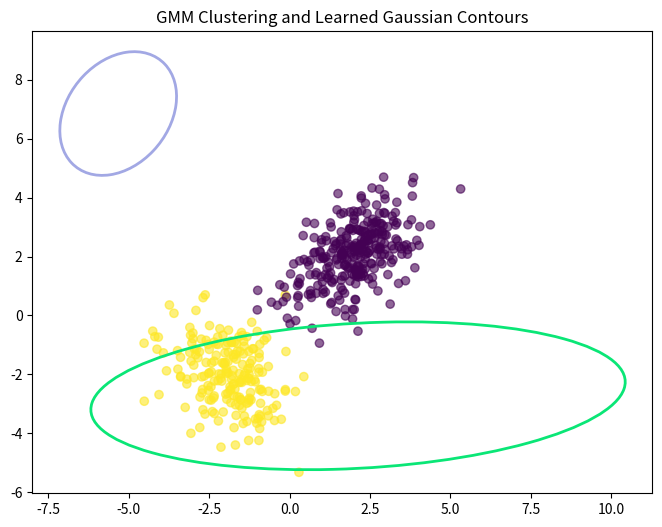
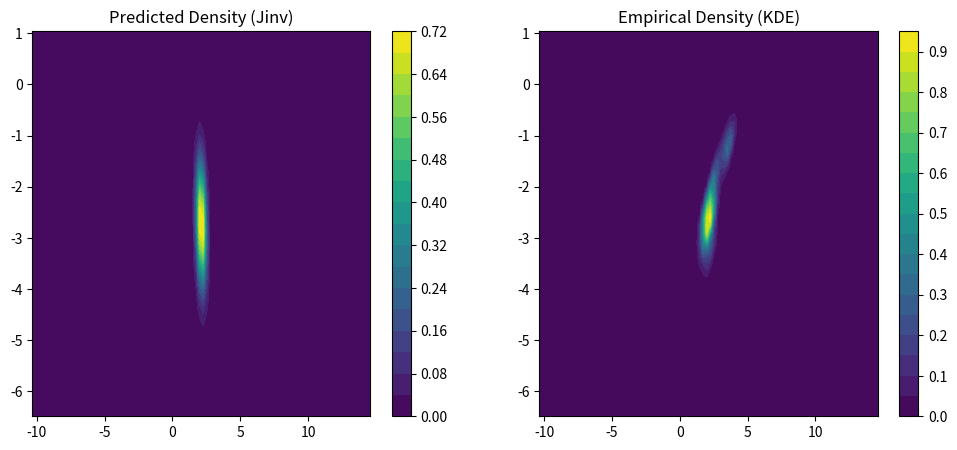
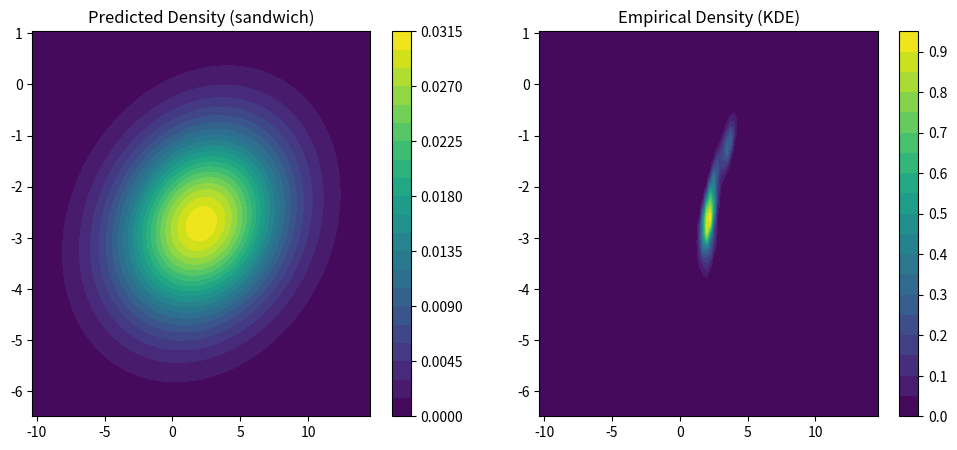
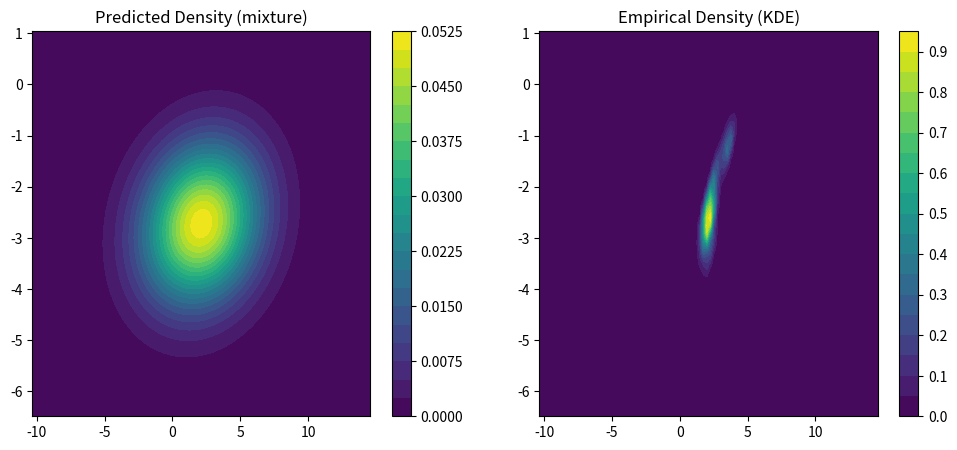

These charts were generated, in order, by the following Python code:
import numpy as np
import matplotlib.pyplot as plt
from matplotlib.patches import Ellipse
import matplotlib.transforms as transforms
from scipy.stats import multivariate_normal, gaussian_kde
from scipy.linalg import sqrtm

class PSDMap:
    def __init__(self, dim, epsilon=1e-6):
        self.dim = dim
        self.epsilon = epsilon
    def map(self, matrix):
        matrix = (matrix + matrix.T) / 2
        eigvals, eigvecs = np.linalg.eigh(matrix)
        eigvals = np.maximum(eigvals, self.epsilon)
        return eigvecs @ np.diag(eigvals) @ eigvecs.T

class GMM():
    def __init__(self, k, dim, init_mu=None, init_sigma=None, init_pi=None, colors=None, learning_rate=0.01):
        self.k = k
        self.dim = dim
        self.learning_rate = learning_rate
        if init_mu is None:
            init_mu = np.random.rand(k, dim) * 20 - 10
        self.mu = init_mu
        if init_sigma is None:
            init_sigma = np.zeros((k, dim, dim))
            for i in range(k):
                init_sigma[i] = np.eye(dim)
        self.sigma = init_sigma
        if init_pi is None:
            init_pi = np.ones(self.k) / self.k
        self.pi = init_pi
        if colors is None:
            colors = np.random.rand(k, 3)
        self.colors = colors
    def init_gibbs(self, X):
        self.data = X
        self.num_points = X.shape[0]
        self.z = np.zeros((self.num_points, self.k))
    def gibbs_update(self):
        for i in range(self.num_points):
            posteriors = np.zeros(self.k)
            for j in range(self.k):
                posteriors[j] = self.pi[j] * multivariate_normal.pdf(self.data[i], mean=self.mu[j], cov=self.sigma[j])
            total_posterior = np.sum(posteriors)
            if total_posterior > 0:
                posteriors /= total_posterior
                self.z[i] = np.zeros(self.k)
                chosen_cluster = np.random.multinomial(1, posteriors).argmax()
                self.z[i, chosen_cluster] = 1
            else:
                self.z[i] = np.random.dirichlet(np.ones(self.k))
    def sgld_update(self):
        epsilon = 1e-6
        for i in range(self.k):
            assigned_points = self.data[self.z[:, i] > 0]
            if len(assigned_points) > 0:
                gradient_mu = np.zeros(self.dim)
                for x in assigned_points:
                    gradient_mu += multivariate_normal.pdf(x, mean=self.mu[i], cov=self.sigma[i]) * (x - self.mu[i])
                noise_mu = np.random.normal(0, np.sqrt(2 * self.learning_rate), size=self.mu[i].shape)
                self.mu[i] += (self.learning_rate * self.sigma[i] @ gradient_mu / len(assigned_points)) + noise_mu
                gradient_sigma = np.zeros((self.dim, self.dim))
                for x in assigned_points:
                    diff = (x - self.mu[i]).reshape(-1, 1)
                    gradient_sigma += multivariate_normal.pdf(x, mean=self.mu[i], cov=self.sigma[i]) * (diff @ diff.T)
                noise_sigma = np.random.normal(0, np.sqrt(2 * self.learning_rate), size=self.sigma[i].shape)
                preconditioned_update_sigma = (2 * self.sigma[i] @ gradient_sigma) / len(assigned_points)
                self.sigma[i] += preconditioned_update_sigma + noise_sigma
                self.sigma[i] = (self.sigma[i] + self.sigma[i].T) / 2 + epsilon * np.eye(self.dim)
                eigvals, eigvecs = np.linalg.eigh(self.sigma[i])
                eigvals[eigvals < 0] = epsilon
                self.sigma[i] = eigvecs @ np.diag(eigvals) @ eigvecs.T
                self.sigma[i] = PSDMap(self.dim).map(self.sigma[i])
    def log_likelihood(self, X):
        ll = []
        for d in X:
            tot = 0
            for i in range(self.k):
                tot += self.pi[i] * multivariate_normal.pdf(d, mean=self.mu[i], cov=self.sigma[i])
            ll.append(np.log(tot))
        return np.sum(ll)
    def plot_gaussian(self, mean, cov, ax, n_std=3.0, facecolor='none', **kwargs):
        pearson = cov[0, 1] / np.sqrt(cov[0, 0] * cov[1, 1])
        ell_radius_x = np.sqrt(1 + pearson)
        ell_radius_y = np.sqrt(1 - pearson)
        ellipse = Ellipse((0, 0), width=ell_radius_x * 2, height=ell_radius_y * 2, facecolor=facecolor, **kwargs)
        scale_x = np.sqrt(cov[0, 0]) * n_std
        mean_x = mean[0]
        scale_y = np.sqrt(cov[1, 1]) * n_std
        mean_y = mean[1]
        transf = transforms.Affine2D().rotate_deg(45).scale(scale_x, scale_y).translate(mean_x, mean_y)
        ellipse.set_transform(transf + ax.transData)
        return ax.add_patch(ellipse)
    def draw(self, ax, n_std=2.0, facecolor='none', **kwargs):
        if self.dim != 2:
            print("Drawing available only for 2D case.")
            return
        for i in range(self.k):
            self.plot_gaussian(self.mu[i], self.sigma[i], ax, n_std=n_std, edgecolor=self.colors[i], **kwargs)

def compute_predicted_density(mu, sigma, method="Jinv", scalematrix=1.0):
    if method == "Jinv":
        Jinv = np.linalg.inv(sigma)
        Jinv_sym = (Jinv + Jinv.T) / 2.0
        safe_Jinv = np.real(sqrtm(Jinv_sym @ Jinv_sym.T)) * scalematrix**2
        cov_pred = safe_Jinv
    elif method == "sandwich":
        sigma_sym = (sigma + sigma.T) / 2.0
        safe_sandwich = np.real(sqrtm(sigma_sym @ sigma_sym.T)) * scalematrix**2
        cov_pred = safe_sandwich
    elif method == "mixture":
        Jinv = np.linalg.inv(sigma)
        Jinv_sym = (Jinv + Jinv.T) / 2.0
        safe_Jinv = np.real(sqrtm(Jinv_sym @ Jinv_sym.T)) * scalematrix**2
        sigma_sym = (sigma + sigma.T) / 2.0
        safe_sandwich = np.real(sqrtm(sigma_sym @ sigma_sym.T)) * scalematrix**2
        safe_mixture = 0.5 * safe_Jinv + 0.5 * safe_sandwich
        cov_pred = safe_mixture
    else:
        raise ValueError("Invalid method specified.")
    return mu, cov_pred

def plot_predicted_and_empirical_density(mu, sigma, empirical_points, method="Jinv", scalematrix=1.0):
    pred_mu, pred_cov = compute_predicted_density(mu, sigma, method, scalematrix)
    x = np.linspace(mu[0] - 3*np.sqrt(sigma[0,0]), mu[0] + 3*np.sqrt(sigma[0,0]), 100)
    y = np.linspace(mu[1] - 3*np.sqrt(sigma[1,1]), mu[1] + 3*np.sqrt(sigma[1,1]), 100)
    X, Y = np.meshgrid(x, y)
    pos = np.dstack((X, Y))
    rv_pred = multivariate_normal(mean=pred_mu, cov=pred_cov)
    Z_pred = rv_pred.pdf(pos)
    values = np.vstack([empirical_points[:,0], empirical_points[:,1]])
    kde = gaussian_kde(values)
    Z_emp = kde(pos.reshape(-1, 2).T).reshape(X.shape)
    plt.figure(figsize=(12,5))
    plt.subplot(1,2,1)
    plt.contourf(X, Y, Z_pred, levels=20, cmap='viridis')
    plt.title("Predicted Density (" + method + ")")
    plt.colorbar()
    plt.subplot(1,2,2)
    plt.contourf(X, Y, Z_emp, levels=20, cmap='viridis')
    plt.title("Empirical Density (KDE)")
    plt.colorbar()
    plt.show()

def main():
    np.random.seed(42)
    k = 2
    dim = 2
    n_points = 500
    true_mu = np.array([[2, 2], [-2, -2]])
    true_sigma = np.array([[[1, 0.5], [0.5, 1]], [[1, -0.3], [-0.3, 1]]])
    true_pi = np.array([0.6, 0.4])
    data = []
    labels = []
    for i in range(n_points):
        comp = np.random.choice(k, p=true_pi)
        sample = np.random.multivariate_normal(true_mu[comp], true_sigma[comp])
        data.append(sample)
        labels.append(comp)
    data = np.array(data)
    model = GMM(k, dim)
    model.init_gibbs(data)
    chain_mu0 = [model.mu[0].copy()]
    n_iter = 50
    for i in range(n_iter):
        model.gibbs_update()
        model.sgld_update()
        chain_mu0.append(model.mu[0].copy())
    chain_mu0 = np.array(chain_mu0)
    fig, ax = plt.subplots(figsize=(8,6))
    ax.scatter(data[:,0], data[:,1], c=labels, cmap='viridis', alpha=0.6)
    model.draw(ax, n_std=2.0, facecolor='none', linewidth=2)
    ax.set_title("GMM Clustering and Learned Gaussian Contours")
    plt.show()
    mu_est = model.mu[0]
    sigma_est = model.sigma[0]
    plot_predicted_and_empirical_density(mu_est, sigma_est, chain_mu0, method="Jinv", scalematrix=1.0)
    plot_predicted_and_empirical_density(mu_est, sigma_est, chain_mu0, method="sandwich", scalematrix=1.0)
    plot_predicted_and_empirical_density(mu_est, sigma_est, chain_mu0, method="mixture", scalematrix=1.0)

if __name__ == "__main__":
    main()
